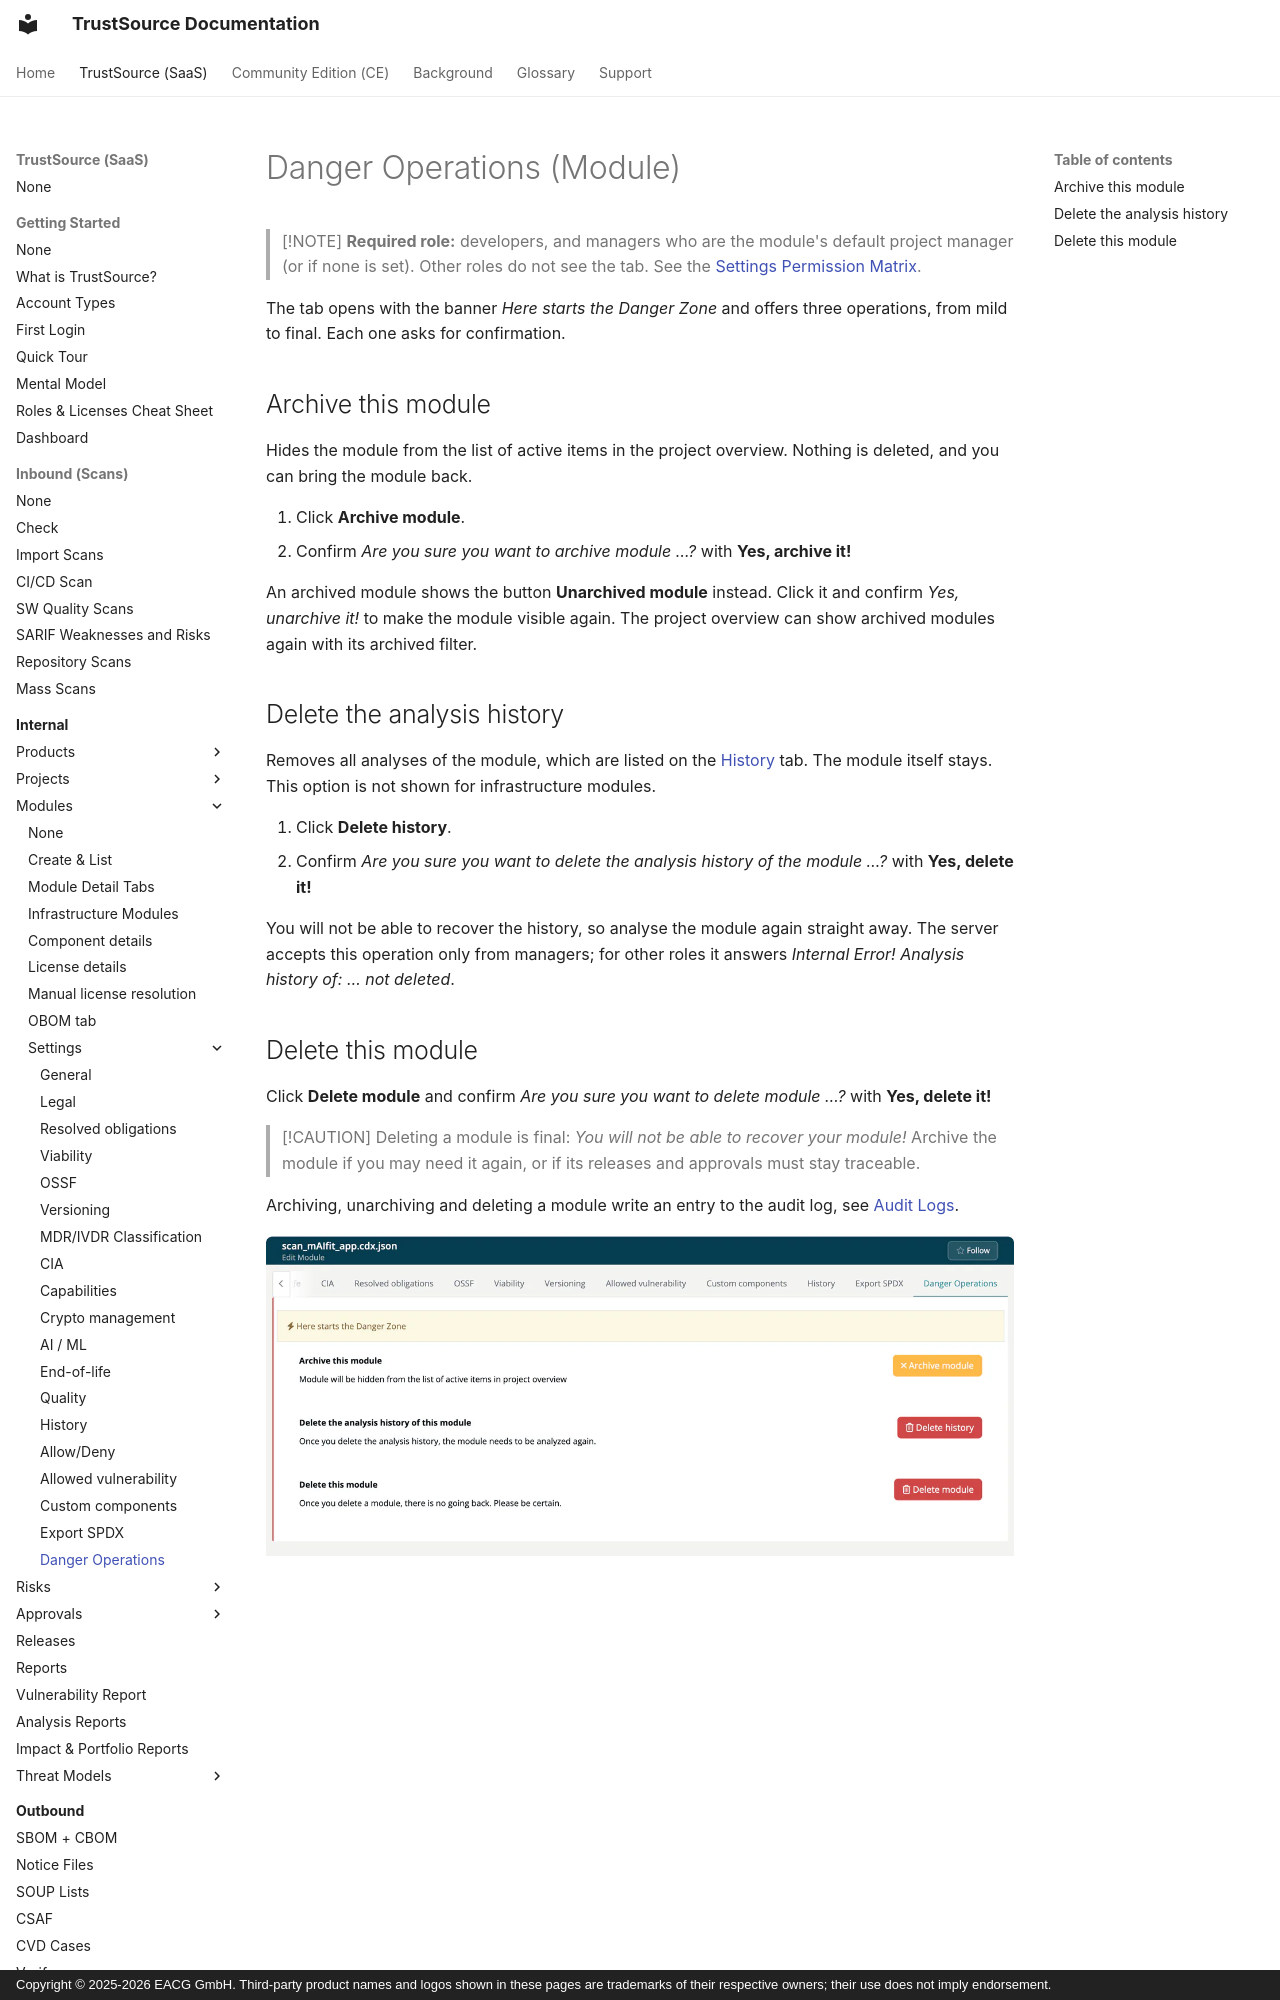

repository: TrustSource/ts-docs · page: v3/03-internal/02-modules/settings/18-danger-zone/index.html · generator: mkdocs · copyright: Copyright © 2025-2026 EACG GmbH. Third-party product names and logos shown in these pages are trademarks of their respective owners; their use does not imply endorsement.

# Danger Operations (Module)

> [!NOTE]
> **Required role:** developers, and managers who are the module's default project manager (or if none is set). Other roles do not see the tab. See the [Settings Permission Matrix](../../../10-roles-permissions/06-settings-permission-matrix.md).

The tab opens with the banner *Here starts the Danger Zone* and offers three operations, from mild to final. Each one asks for confirmation.

## Archive this module

Hides the module from the list of active items in the project overview. Nothing is deleted, and you can bring the module back.

1. Click **Archive module**.
2. Confirm *Are you sure you want to archive module …?* with **Yes, archive it!**

An archived module shows the button **Unarchived module** instead. Click it and confirm *Yes, unarchive it!* to make the module visible again. The project overview can show archived modules again with its archived filter.
